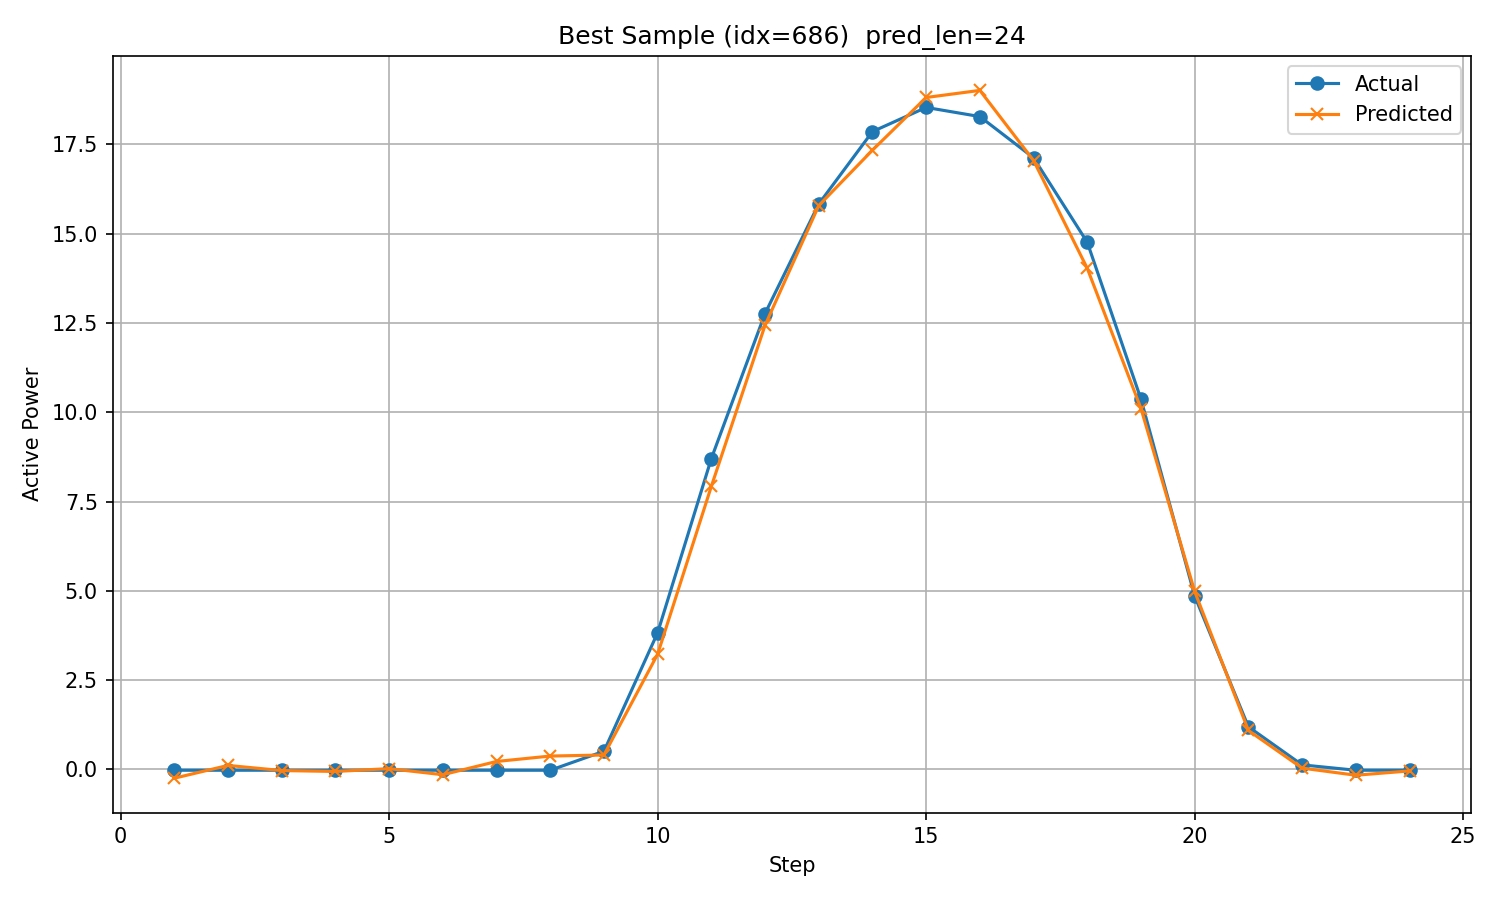

Source data for this figure (header and first rows):
timestamp, step, actual, predicted
2017/12/23 22:00, 1, -0.02121, -0.2436
2017/12/23 23:00, 2, -0.02116, 0.1139
2017/12/24 0:00, 3, -0.02085, -0.02963
2017/12/24 1:00, 4, -0.02105, -0.05508
2017/12/24 2:00, 5, -0.02112, 0.02422
2017/12/24 3:00, 6, -0.02123, -0.1462
2017/12/24 4:00, 7, -0.02133, 0.2247
2017/12/24 5:00, 8, -0.02107, 0.3762
2017/12/24 6:00, 9, 0.5111, 0.4056
2017/12/24 7:00, 10, 3.83, 3.229
2017/12/24 8:00, 11, 8.706, 7.928
2017/12/24 9:00, 12, 12.77, 12.44
2017/12/24 10:00, 13, 15.83, 15.79
2017/12/24 11:00, 14, 17.86, 17.34
2017/12/24 12:00, 15, 18.54, 18.82
2017/12/24 13:00, 16, 18.28, 19.01
2017/12/24 14:00, 17, 17.13, 17.05
2017/12/24 15:00, 18, 14.76, 14.03
2017/12/24 16:00, 19, 10.37, 10.11
2017/12/24 17:00, 20, 4.858, 4.985
2017/12/24 18:00, 21, 1.196, 1.093
2017/12/24 19:00, 22, 0.1295, 0.03904
2017/12/24 20:00, 23, -0.02133, -0.1606
2017/12/24 21:00, 24, -0.02114, -0.04034
